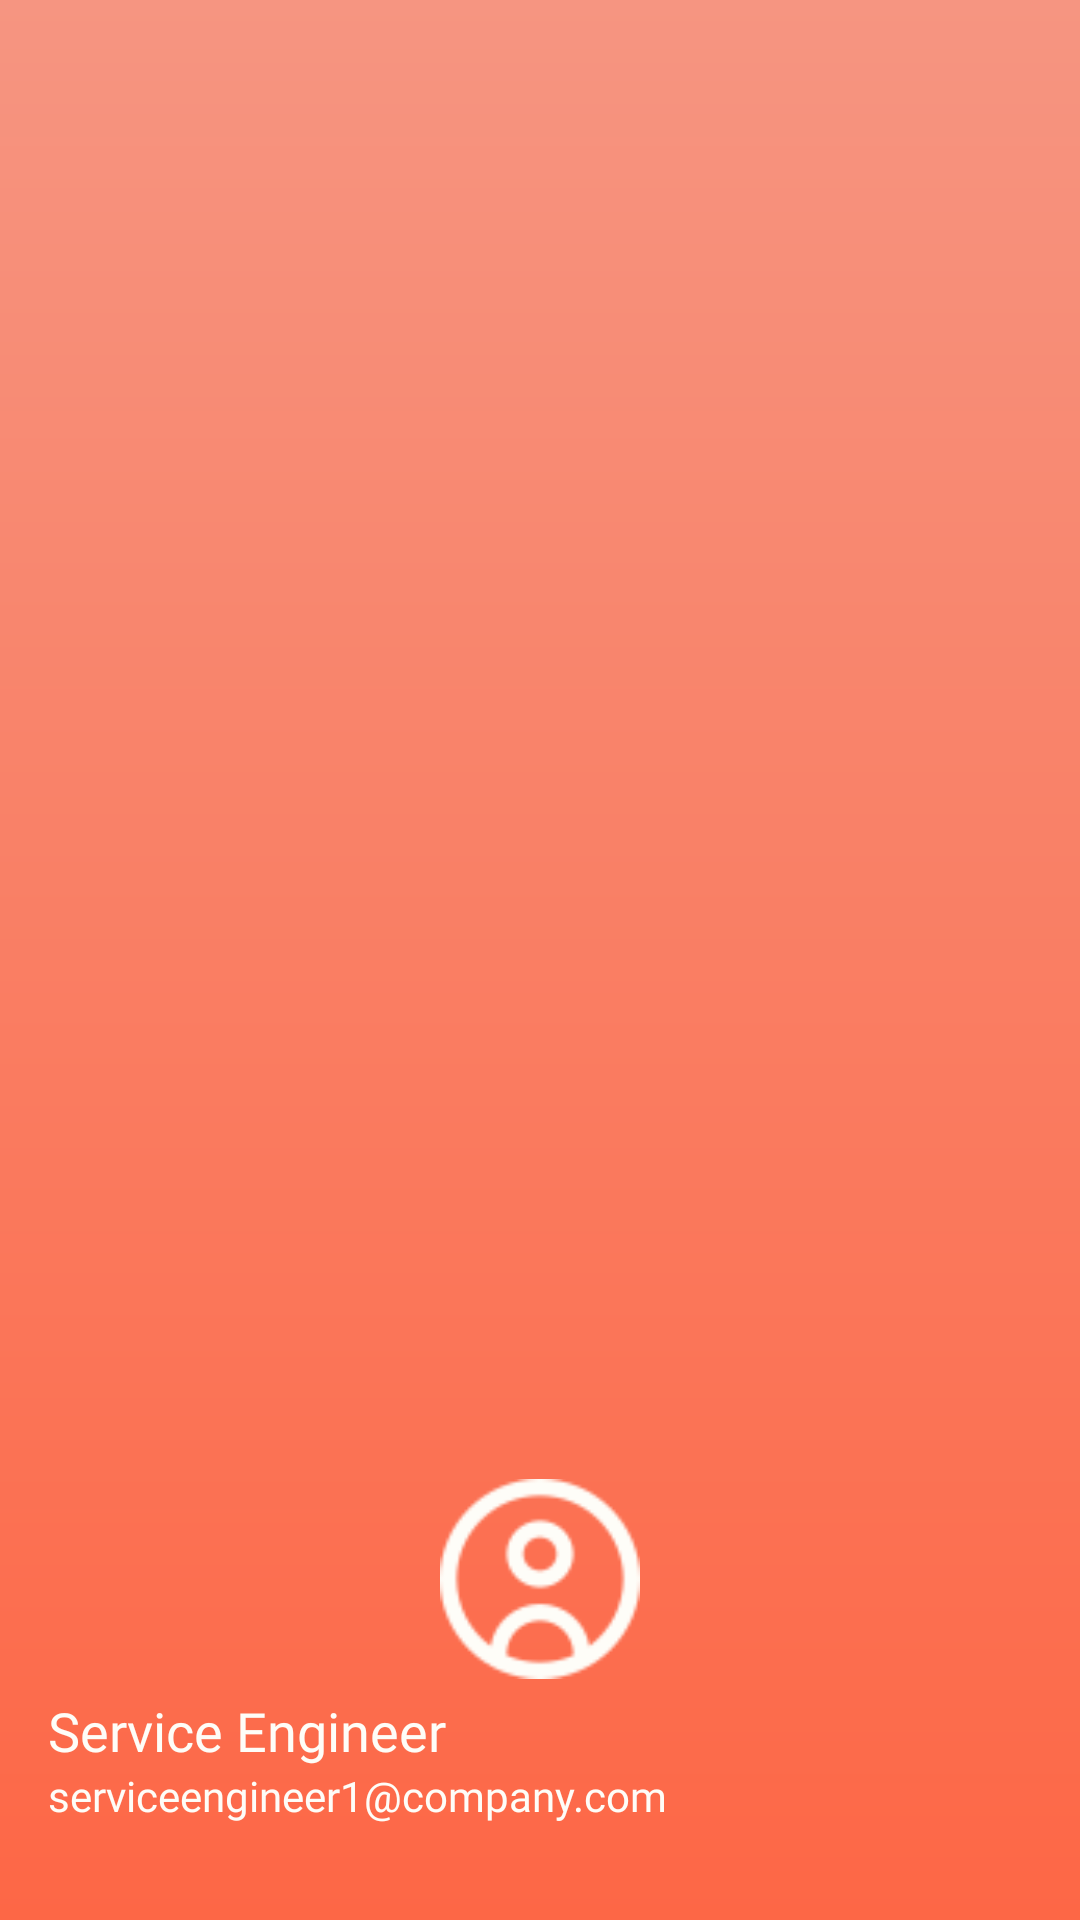

Android layout source for this screen:
<!-- AndroidManifest.xml: application theme Theme.PrognosisEdge -->
<!-- res/layout/menu_header.xml -->
<?xml version="1.0" encoding="utf-8"?>
<LinearLayout
    xmlns:android="http://schemas.android.com/apk/res/android"
    android:orientation="vertical"
    android:layout_width="match_parent"
    android:layout_height="220dp"
    android:gravity="bottom"
    android:padding="16dp"
    android:background="@drawable/menu_header_gradeint">


    <ImageView
        android:layout_width="200px"
        android:layout_height="200px"
        android:layout_margin="5dp"
        android:layout_gravity="center_horizontal"
        android:src="@drawable/user64bit" />

    <TextView
        android:layout_width="wrap_content"
        android:layout_height="wrap_content"
        android:text="Service Engineer"
        android:textAppearance="@style/proximanova_bold"
        android:textSize="18sp"
        android:textColor="@color/eggshellColor" />
    <TextView
        android:layout_width="wrap_content"
        android:layout_height="wrap_content"
        android:text="serviceengineer1@company.com"
        android:textAppearance="@style/proximanova_Body_Dark"
        android:textColor="@color/eggshellColor"
        android:textSize="14sp"
        android:layout_marginBottom="16dp"/>
</LinearLayout>
<!-- resources referenced by this layout -->
<resources>
  <color name="eggshellColor">#FEFDF8</color>
  <!-- drawable menu_header_gradeint (drawable) -->
  <?xml version="1.0" encoding="utf-8"?>
  <layer-list xmlns:android="http://schemas.android.com/apk/res/android">
      <item>
          <shape android:shape="rectangle">
              <gradient
                  android:startColor="#F69581"
                  android:endColor="@color/accentColor"
                  android:angle="140" />
          </shape>
      </item>
  </layer-list>
  <!-- drawable user64bit: png bitmap (drawable, 2727 bytes) -->
  <style name="proximanova_Body_Dark">
          <item name="android:textColor">@color/textColor</item> 
          <item name="android:textSize">16sp</item> 
          <item name="android:fontFamily">@font/proxima_nova_regular</item> 
      </style>
  <style name="proximanova_bold">
          <item name="android:textColor">@color/textColor</item> 
          <item name="android:textSize">18sp</item> 
          <item name="android:fontFamily">@font/proxima_nova_bold</item> 
      </style>
  <style name="Theme.PrognosisEdge" parent="Theme.MaterialComponents.Light.NoActionBar">
          <item name="colorPrimary">@color/accentColor</item>
          <item name="colorPrimaryDark">@color/textColor</item>
          <item name="colorAccent">@color/accentColor</item>
      </style>
  <color name="accentColor">#FD6746</color>
  <color name="textColor">#4E4E58</color>
</resources>
